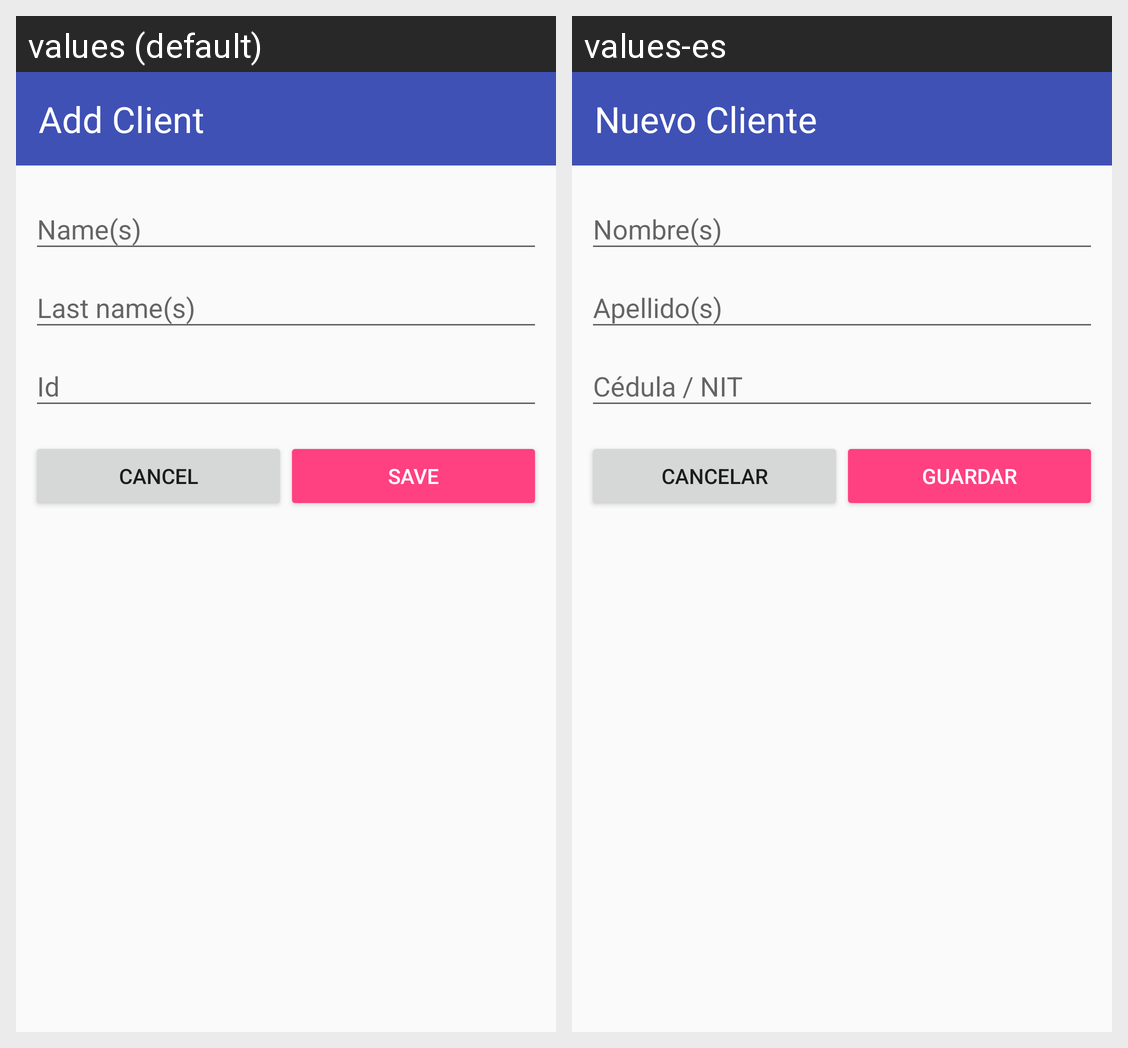

Translations of the strings shown on this Android screen, per locale in the grid:
Android screen res/layout/fragment_client_add.xml rendered under 2 locales, left to right: values (default), values-es. Device: Nexus 5 (rendered at 1080×1920; each locale shown at half size, 540×960, under a caption strip naming it); theme AppTheme.
Strings drawn on this screen, with the default value and each locale's value (text and hints the layout hard-codes, and strings that could not be matched under every locale, appear in the picture but are not listed):

title_new_client
  values: Add Client
  values-es: Nuevo Cliente

button_cancel
  values: Cancel
  values-es: Cancelar

button_save
  values: Save
  values-es: Guardar
